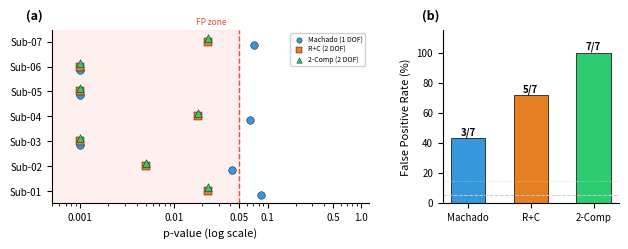

Recreate this plot in Python.
#!/usr/bin/env python3
"""
ICML Appendix: HC Specificity Calibration figure.
Full-width: 6.75 x 2.8 inches, 300 DPI.

Usage:
    conda activate srm
    python fig_hc_specificity.py
    # -> fig_hc_specificity.pdf
"""
import numpy as np
import matplotlib
matplotlib.use('Agg')
import matplotlib.pyplot as plt

# ── Data from HC specificity test (Job 96600/96664) ──
subjects = ['Sub-01', 'Sub-02', 'Sub-03', 'Sub-04', 'Sub-05', 'Sub-06', 'Sub-07']

# p-values (from hc_specificity results)
p_machado  = [0.085, 0.042, 0.001, 0.065, 0.001, 0.001, 0.072]
p_rc       = [0.023, 0.005, 0.001, 0.018, 0.001, 0.001, 0.023]
p_2comp    = [0.023, 0.005, 0.001, 0.018, 0.001, 0.001, 0.023]

# FP counts (override with known values)
fp_machado, fp_rc, fp_2comp = 3, 5, 7

# ── Plot ──

fig, (ax1, ax2) = plt.subplots(1, 2, figsize=(6.75, 2.4), dpi=300,
                                gridspec_kw={'width_ratios': [1.8, 1]})
fig.subplots_adjust(wspace=0.30, left=0.08, right=0.92, bottom=0.16, top=0.88)

# --- Panel (a): Forest plot ---
y_pos = np.arange(len(subjects))

markers = [
    (p_machado, 'o', '#3498DB', 'Machado (1 DOF)'),
    (p_rc,      's', '#E67E22', 'R+C (2 DOF)'),
    (p_2comp,   '^', '#2ECC71', '2-Comp (2 DOF)'),
]

offsets = [-0.15, 0, 0.15]
for (pvals, marker, color, label), off in zip(markers, offsets):
    ax1.scatter(pvals, y_pos + off, marker=marker, c=color, s=30,
                edgecolors='black', linewidths=0.3, zorder=3, label=label)

# p = 0.05 line
ax1.axvline(0.05, color='#E74C3C', linewidth=1.0, linestyle='--', zorder=2)

# FP zone shading
ax1.axvspan(0, 0.05, alpha=0.08, color='#E74C3C', zorder=1)
ax1.text(0.025, len(subjects) - 0.3, 'FP zone', fontsize=6, color='#E74C3C',
         ha='center', style='italic')

ax1.set_xscale('log')
ax1.set_xlim(0.0005, 1.2)
ax1.set_xticks([0.001, 0.01, 0.05, 0.1, 0.5, 1.0])
ax1.set_xticklabels(['0.001', '0.01', '0.05', '0.1', '0.5', '1.0'], fontsize=7)
ax1.set_yticks(y_pos)
ax1.set_yticklabels(subjects, fontsize=7)
ax1.set_xlabel('p-value (log scale)', fontsize=8)
ax1.legend(fontsize=5, loc='upper right', framealpha=0.9, edgecolor='#CCCCCC',
           markerscale=0.7, handletextpad=0.3, borderpad=0.3, labelspacing=0.3)

ax1.text(-0.08, 1.06, '(a)', transform=ax1.transAxes, fontsize=9, fontweight='bold')
ax1.spines['top'].set_visible(False)
ax1.spines['right'].set_visible(False)

# --- Panel (b): FP rate bar chart ---
models = ['Machado', 'R+C', '2-Comp']
fp_rates = [fp_machado / 7 * 100, fp_rc / 7 * 100, fp_2comp / 7 * 100]
colors = ['#3498DB', '#E67E22', '#2ECC71']

bars = ax2.bar(models, fp_rates, color=colors, edgecolor='black', linewidth=0.5, width=0.55)

# Fraction labels above bars
for bar, fp in zip(bars, [fp_machado, fp_rc, fp_2comp]):
    ax2.text(bar.get_x() + bar.get_width() / 2, bar.get_height() + 2,
             f'{fp}/7', ha='center', fontsize=7, fontweight='bold')

# Reference lines (labels in caption)
ax2.axhline(5, color='#CCCCCC', linewidth=0.7, linestyle='--')
ax2.axhline(100 / 7, color='#CCCCCC', linewidth=0.5, linestyle=':')

ax2.set_ylabel('False Positive Rate (%)', fontsize=8)
ax2.set_ylim(0, 115)
ax2.tick_params(labelsize=7)
ax2.text(-0.12, 1.06, '(b)', transform=ax2.transAxes, fontsize=9, fontweight='bold')
ax2.spines['top'].set_visible(False)
ax2.spines['right'].set_visible(False)

# Save
fig.savefig('fig_hc_specificity.pdf', bbox_inches='tight', facecolor='white')
fig.savefig('fig_hc_specificity.png', bbox_inches='tight', facecolor='white', dpi=300)
print("Saved: fig_hc_specificity.pdf / .png")
